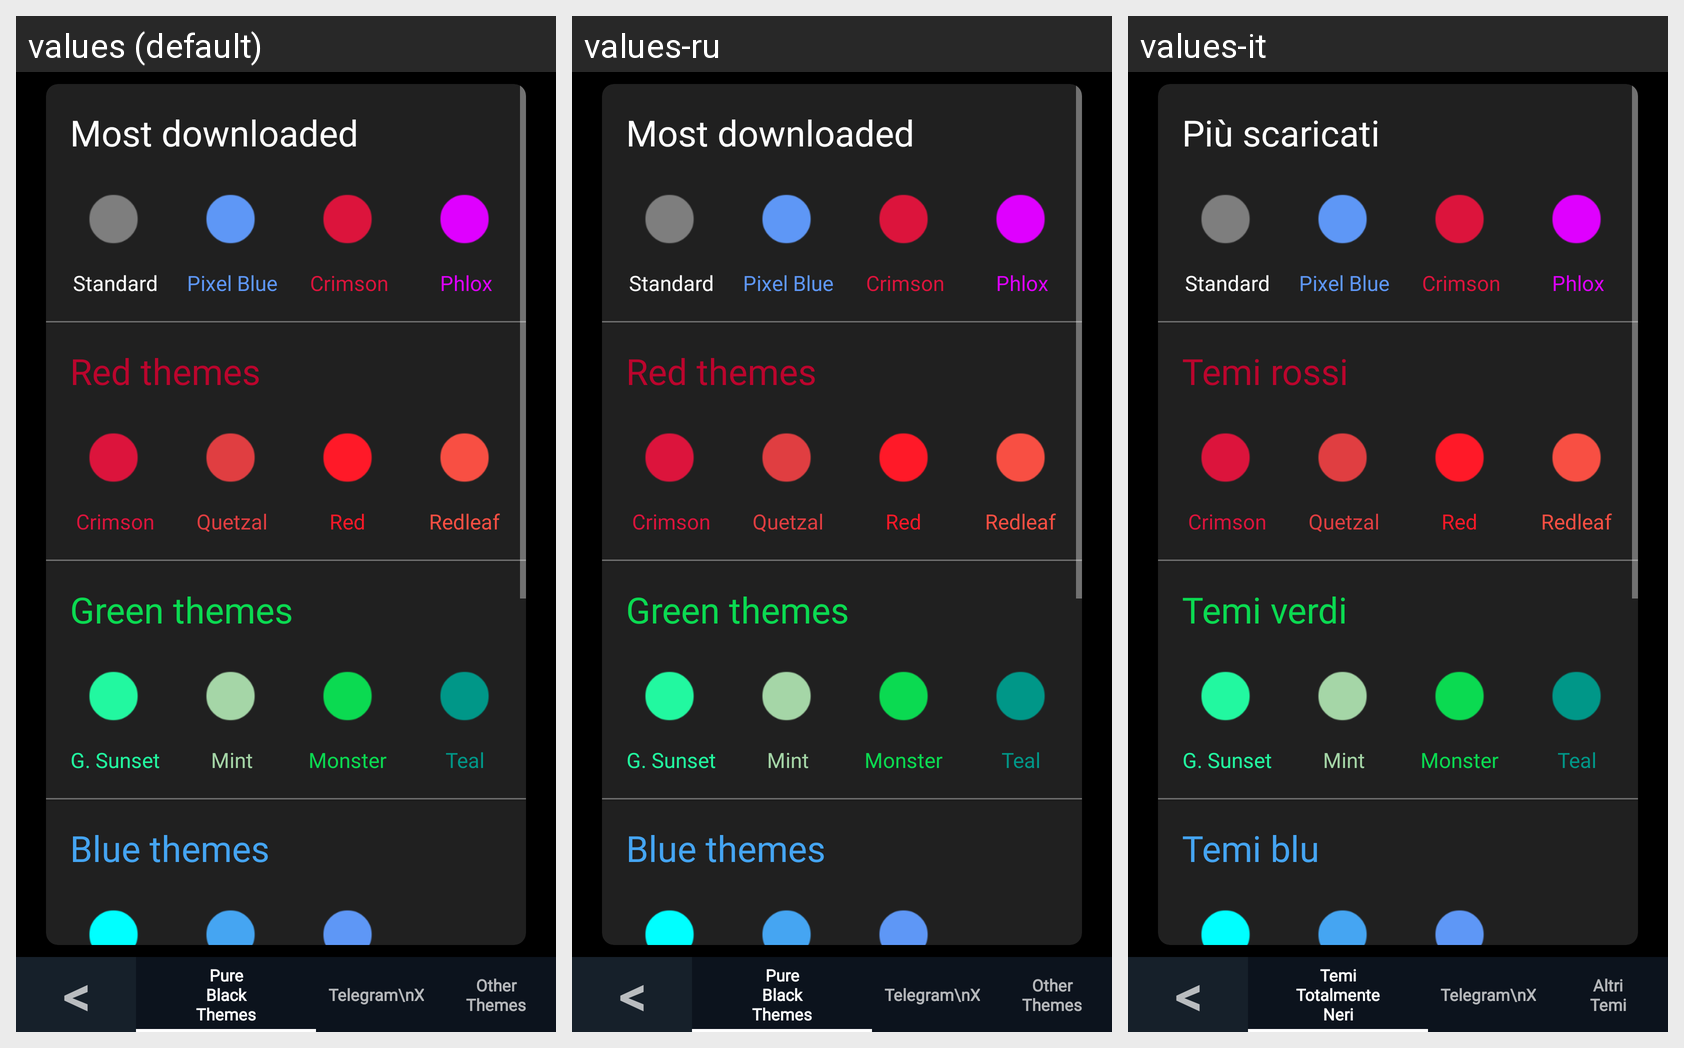

Locale-by-locale string values for the Android screen shown in this grid:
Android screen res/layout/fragment_navigation_pureblack.xml rendered under 3 locales, left to right: values (default), values-ru, values-it. Device: Nexus 5 (rendered at 1080×1920; each locale shown at half size, 540×960, under a caption strip naming it); theme AppTheme.
Strings drawn on this screen, with the default value and each locale's value (text and hints the layout hard-codes, and strings that could not be matched under every locale, appear in the picture but are not listed):

blue_themes
  values: Blue themes
  values-ru: Blue themes  [not translated; the default value is used]
  values-it: Temi blu

green_themes
  values: Green themes
  values-ru: Green themes  [not translated; the default value is used]
  values-it: Temi verdi

red_themes
  values: Red themes
  values-ru: Red themes  [not translated; the default value is used]
  values-it: Temi rossi

favorite_themes
  values: Most downloaded
  values-ru: Most downloaded  [not translated; the default value is used]
  values-it: Più scaricati

minussymbol
  values: <
  values-ru: <  [not translated; the default value is used]
  values-it: <

pure_black_nav
  values: Pure
      Black
      Themes
  values-ru: Pure
      Black
      Themes  [not translated; the default value is used]
  values-it: Temi
      Totalmente
      Neri

other_themes_nav
  values: Other
      Themes
  values-ru: Other
      Themes  [not translated; the default value is used]
  values-it: Altri
      Temi
